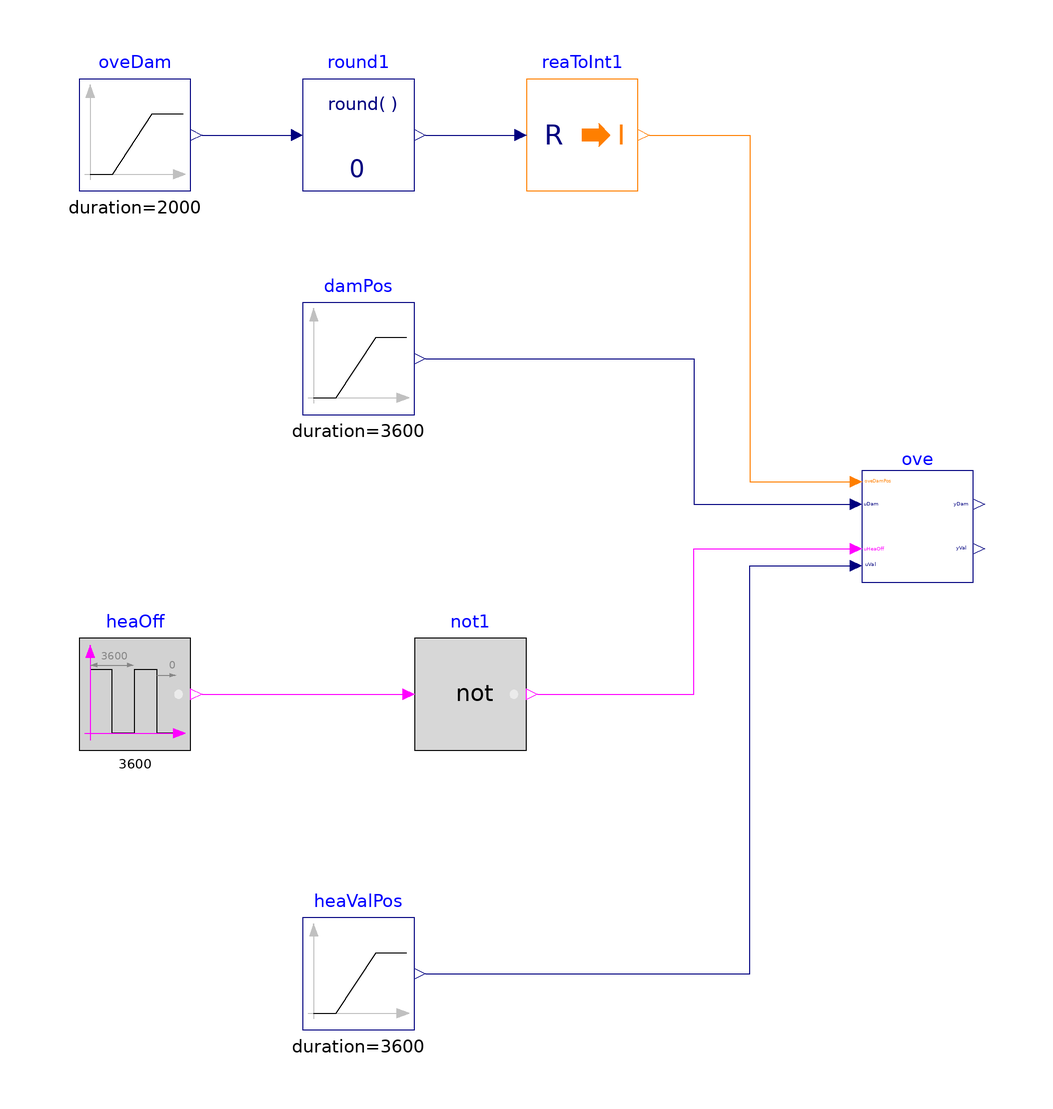

The component connection diagram of the Modelica model below, drawn from its own Placement and Line annotations.

model Overrides "Validation of model that overrides control"

  BuildingsLite.Controls.OBC.ASHRAE.G36.TerminalUnits.Reheat.Subsequences.Overrides ove
    "Block outputs system requests"
    annotation (Placement(transformation(extent={{60,-10},{80,10}})));
  BuildingsLite.Controls.OBC.CDL.Reals.Sources.Ramp damPos(
    final duration=3600,
    final height=0.5,
    final offset=0.5) "Damper position setpoint"
    annotation (Placement(transformation(extent={{-40,20},{-20,40}})));
  BuildingsLite.Controls.OBC.CDL.Reals.Sources.Ramp oveDam(
    final height=2,
    final duration=2000,
    final startTime=1000) "Override damper position"
    annotation (Placement(transformation(extent={{-80,60},{-60,80}})));
  BuildingsLite.Controls.OBC.CDL.Conversions.RealToInteger reaToInt1
    "Convert real to integer"
    annotation (Placement(transformation(extent={{0,60},{20,80}})));
  BuildingsLite.Controls.OBC.CDL.Reals.Round round1(
    final n=0)
    "Round real number to given digits"
    annotation (Placement(transformation(extent={{-40,60},{-20,80}})));
  BuildingsLite.Controls.OBC.CDL.Reals.Sources.Ramp heaValPos(
    final duration=3600,
    final height=0.5,
    final offset=0.5) "Heating valve position"
    annotation (Placement(transformation(extent={{-40,-90},{-20,-70}})));
  BuildingsLite.Controls.OBC.CDL.Logical.Sources.Pulse heaOff(
    final width=0.75,
    final period=3600)
    "Close heating valve"
    annotation (Placement(transformation(extent={{-80,-40},{-60,-20}})));
  BuildingsLite.Controls.OBC.CDL.Logical.Not not1
    "Logical not"
    annotation (Placement(transformation(extent={{-20,-40},{0,-20}})));
equation
  connect(oveDam.y, round1.u)
    annotation (Line(points={{-58,70},{-42,70}},   color={0,0,127}));
  connect(round1.y, reaToInt1.u)
    annotation (Line(points={{-18,70},{-2,70}},   color={0,0,127}));
  connect(reaToInt1.y, ove.oveDamPos) annotation (Line(points={{22,70},{40,70},{
          40,8},{58,8}},   color={255,127,0}));
  connect(damPos.y, ove.uDam) annotation (Line(points={{-18,30},{30,30},{30,4},{
          58,4}},   color={0,0,127}));
  connect(heaValPos.y, ove.uVal) annotation (Line(points={{-18,-80},{40,-80},{40,
          -7},{58,-7}}, color={0,0,127}));
  connect(heaOff.y, not1.u)
    annotation (Line(points={{-58,-30},{-22,-30}}, color={255,0,255}));
  connect(not1.y, ove.uHeaOff) annotation (Line(points={{2,-30},{30,-30},{30,-4},
          {58,-4}},    color={255,0,255}));
annotation (
  experiment(StopTime=3600, Tolerance=1e-6),
  __Dymola_Commands(file="modelica://Buildings/Resources/Scripts/Dymola/Controls/OBC/ASHRAE/G36/TerminalUnits/Reheat/Subsequences/Validation/Overrides.mos"
        "Simulate and plot"),
    Documentation(info="<html>
<p>
This example validates
<a href=\"modelica://BuildingsLite.Controls.OBC.ASHRAE.G36.TerminalUnits.Reheat.Subsequences.Overrides\">
BuildingsLite.Controls.OBC.ASHRAE.G36.TerminalUnits.Reheat.Subsequences.Overrides</a>
for overrideing controls.
</p>
</html>", revisions="<html>
<ul>
<li>
February 10, 2022, by Jianjun Hu:<br/>
First implementation.
</li>
</ul>
</html>"),
  Diagram(coordinateSystem(preserveAspectRatio=false, extent={{-100,-120},{100,120}})),
    Icon(coordinateSystem(extent={{-100,-100},{100,100}}), graphics={
        Ellipse(lineColor = {75,138,73},
                fillColor={255,255,255},
                fillPattern = FillPattern.Solid,
                extent = {{-100,-100},{100,100}}),
        Polygon(lineColor = {0,0,255},
                fillColor = {75,138,73},
                pattern = LinePattern.None,
                fillPattern = FillPattern.Solid,
                points = {{-36,60},{64,0},{-36,-60},{-36,60}}),
                   Ellipse(
          lineColor={75,138,73},
          fillColor={255,255,255},
          fillPattern=FillPattern.Solid,
          extent={{-100,-100},{100,100}}), Polygon(
          lineColor={0,0,255},
          fillColor={75,138,73},
          pattern=LinePattern.None,
          fillPattern=FillPattern.Solid,
          points={{-36,58},{64,-2},{-36,-62},{-36,58}})}));
end Overrides;